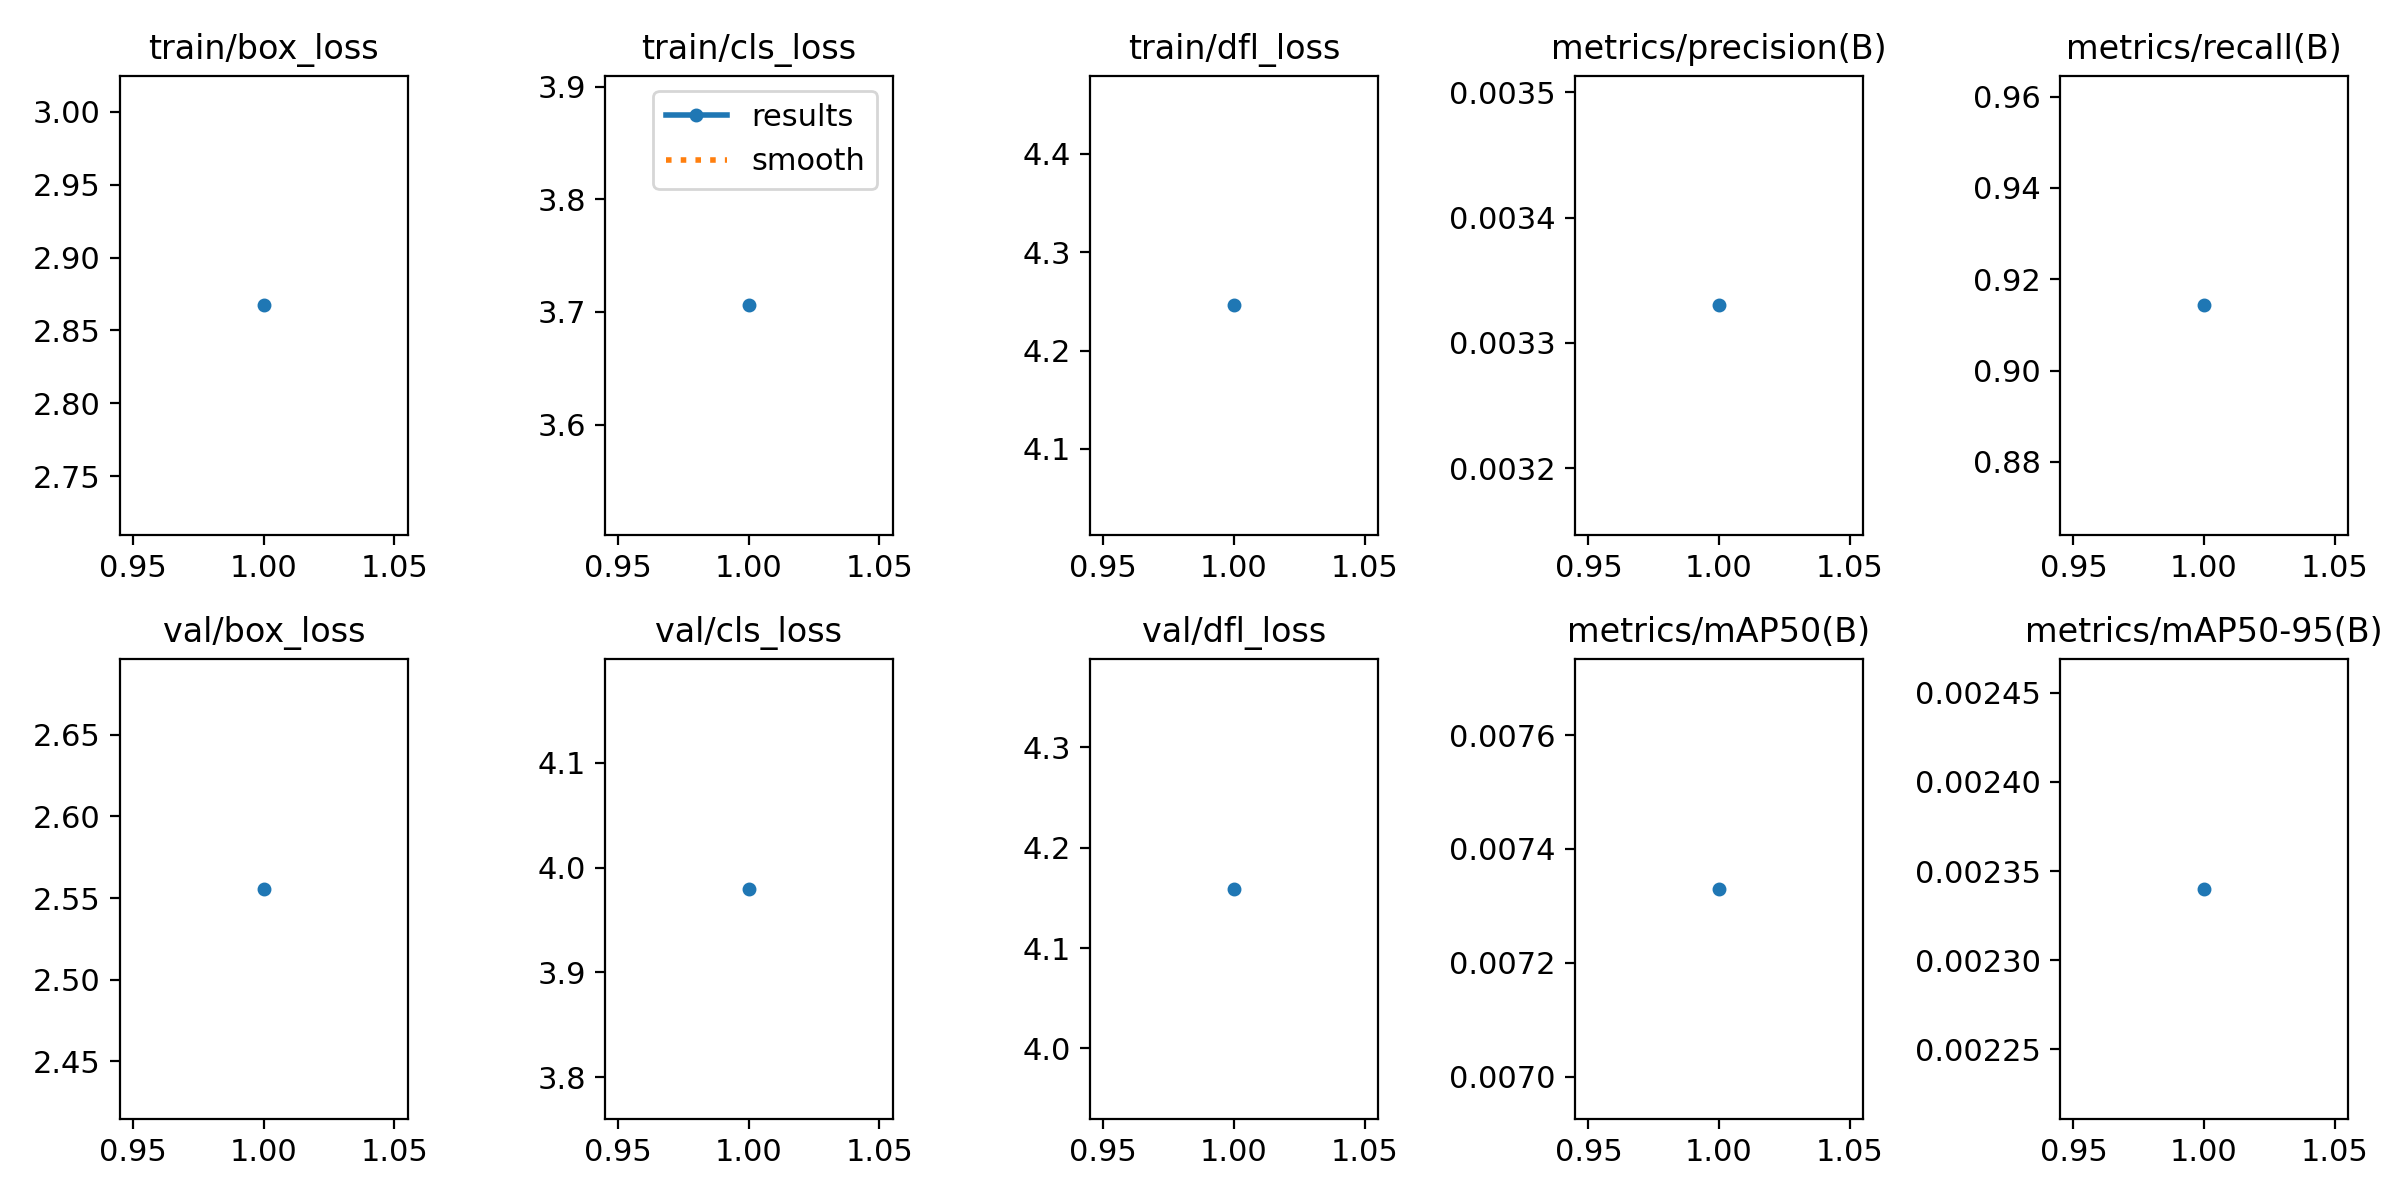

Source data for this figure (header and first rows):
epoch, train/box_loss, train/cls_loss, train/dfl_loss, metrics/precision(B), metrics/recall(B), metrics/mAP50(B), metrics/mAP50-95(B), val/box_loss, val/cls_loss, val/dfl_loss, lr/pg0, lr/pg1, lr/pg2
1, 2.867, 3.706, 4.246, 0.00333, 0.9143, 0.00733, 0.00234, 2.556, 3.98, 4.159, 2e-05, 2e-05, 2e-05
